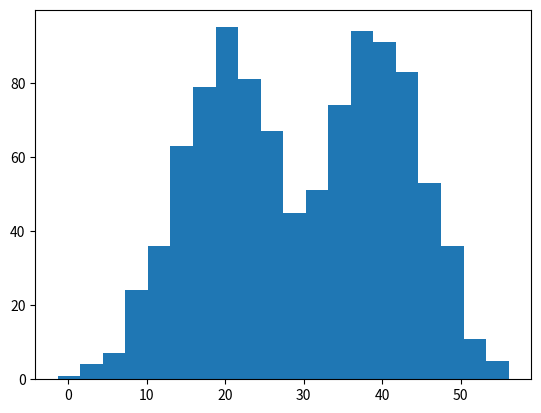

The script that saved this image:
#coding:gbk
import math
import copy
import numpy as np
import matplotlib.pyplot as plt
def init_data(sigma,mu1,mu2,k,n):
    global x
    x=np.zeros((1,n))
    global mu
    mu=np.random.random(2)
    global exception
    exception=np.zeros((n,k))
    for i in range(n):
        if np.random.random(1)>0.5:
            x[0,i]=np.random.normal()*sigma+mu1
        else:
            x[0,i]=np.random.normal()*sigma+mu2

def e_step(n,k,sigma):
    global x
    global exception
    global mu
    for i in range(n):
        fenmu=0
        for j in range(k):
            fenmu+=math.exp((-1/(float(2*(sigma**2))))*(float(x[0,i]-mu[j])))**2
        for j in range(k):
            fenzi=math.exp((-1/(float(2*(sigma**2))))*(float(x[0,i]-mu[j])))**2
            exception[i,j]=fenzi/fenmu


def m_step(k,n):
    for i in range(k):
        fenzi=0
        fenmu=0
        for j in range(n):
            fenzi+=exception[j,i]*x[0,j]
            fenmu+=exception[j,i]
        mu[i]=fenzi/fenmu


def run(sigma,mu1,mu2,k,n,iter_num,jingdu):
    init_data(sigma,mu1,mu2,k,n)
    for i in range(iter_num):
        old_mu=copy.deepcopy(mu)
        e_step(n,k,sigma)
        m_step(k,n)
        if sum(abs(mu-old_mu))<jingdu:
            break


if __name__ == '__main__':
    run(6,20,40,2,1000,1000,0.0001)
    plt.hist(x[0,:],20)
    plt.show()